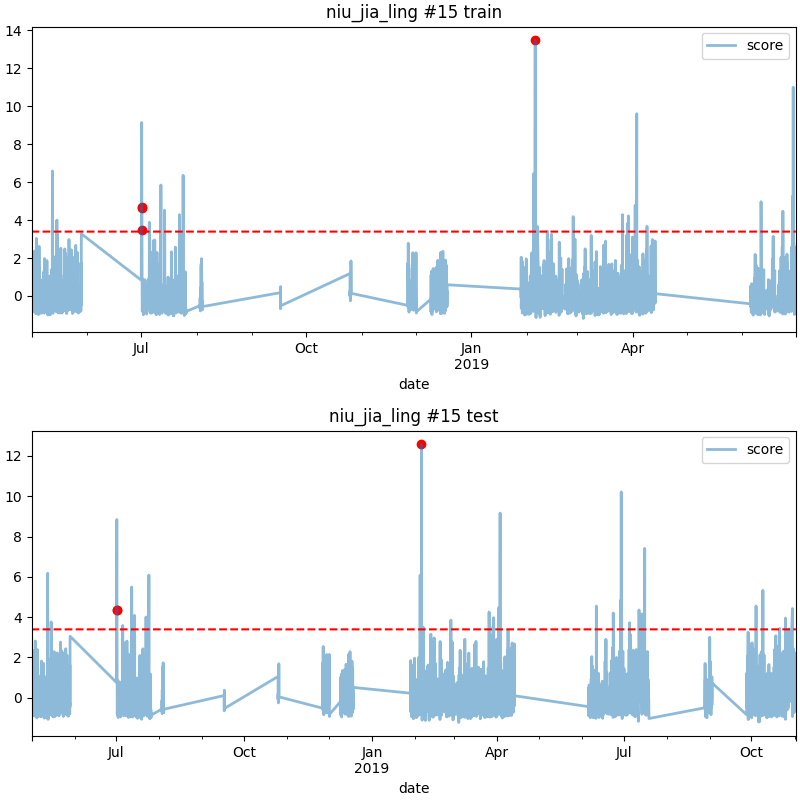

Values plotted in this chart, from the file beside it:
date, score
2018-07-01 11:00, 4.348
2018-07-01 12:00, 4.352
2019-02-05 14:00, 12.57
